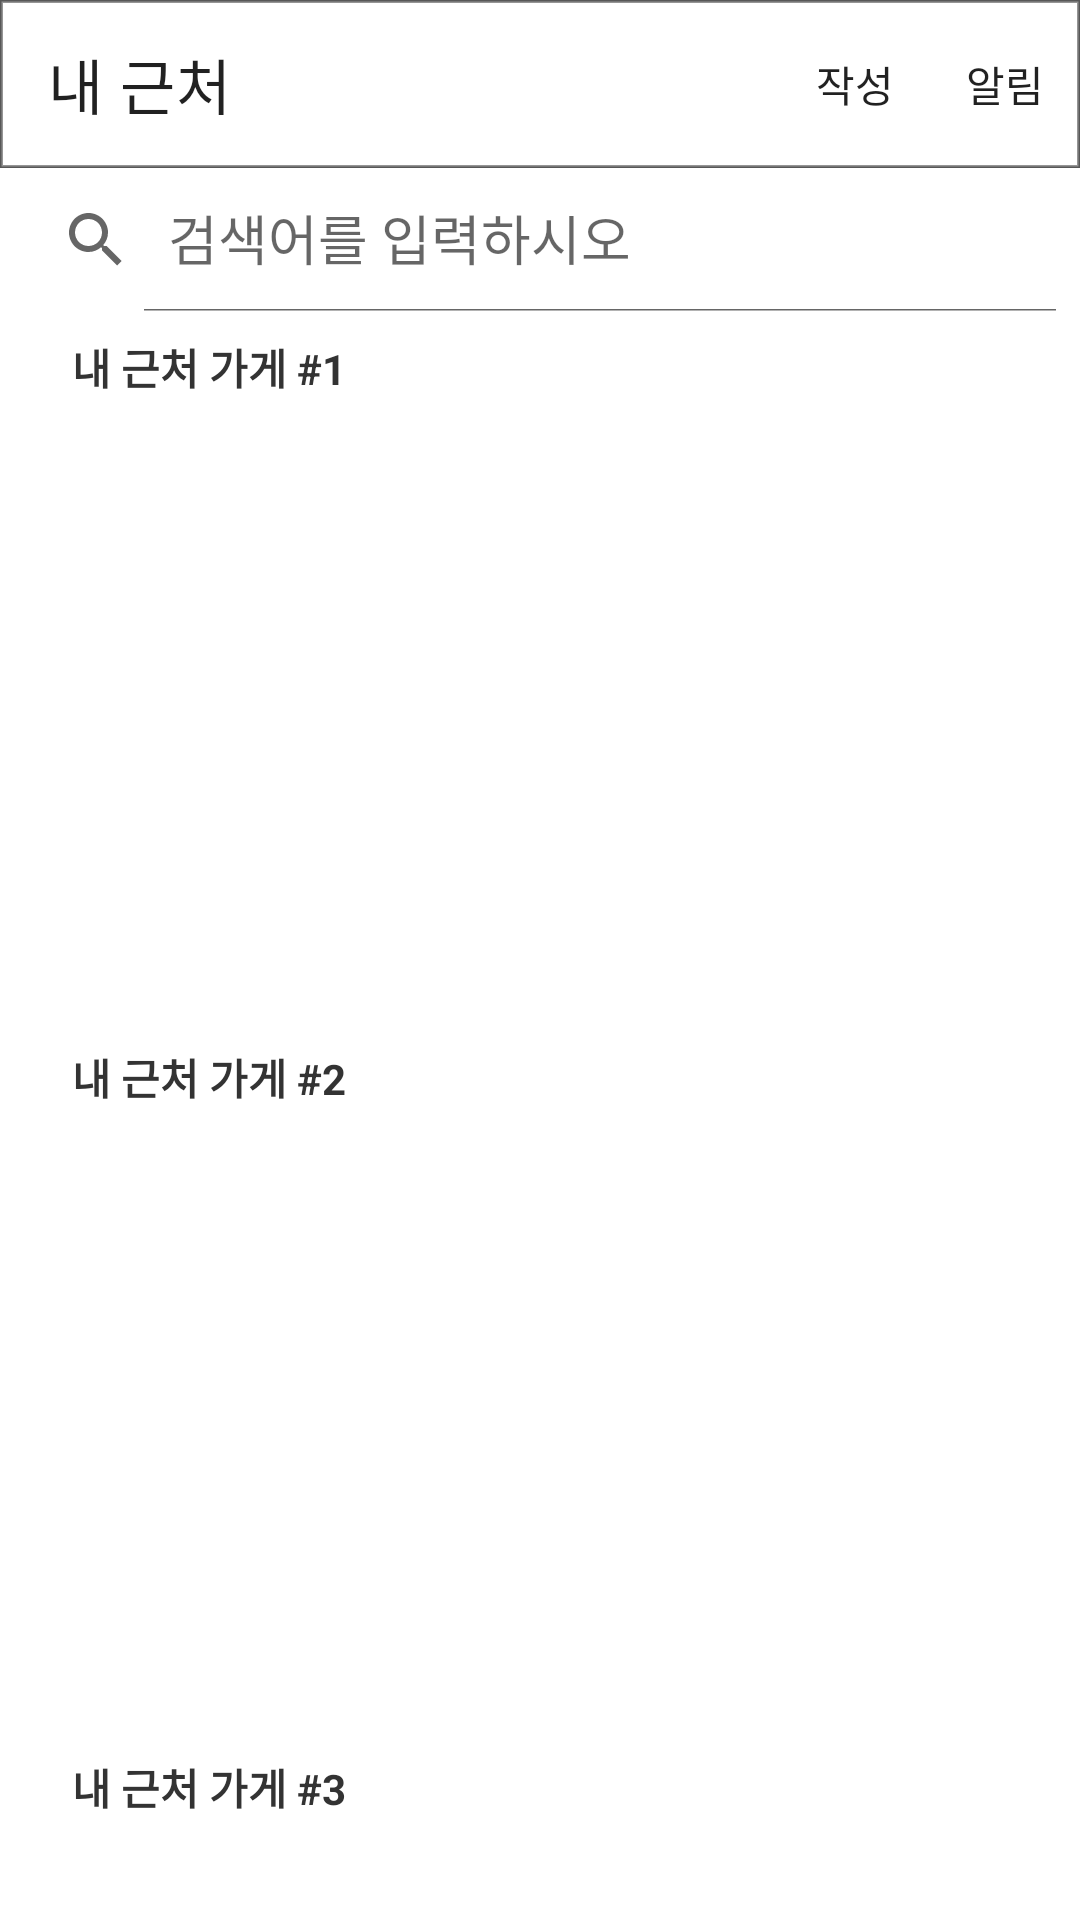

Here is an Android app screen rendered from its layout file. Give the layout XML and the strings, colors and styles it references.
<!-- AndroidManifest.xml: application theme Theme.CarrotMaketClone -->
<!-- res/layout/tab03.xml -->
<?xml version="1.0" encoding="utf-8"?>
<LinearLayout xmlns:android="http://schemas.android.com/apk/res/android"
    android:layout_width="match_parent"
    android:layout_height="match_parent"
    android:orientation="vertical"
    xmlns:app="http://schemas.android.com/apk/res-auto">

    <com.google.android.material.appbar.AppBarLayout
        android:id="@+id/appbar"
        android:layout_width="match_parent"
        android:layout_height="wrap_content"
        android:background="@drawable/bnv">

        <androidx.appcompat.widget.Toolbar
            android:id="@+id/toolbar"
            android:layout_width="match_parent"
            android:layout_height="wrap_content"
            android:background="@drawable/bnv"
            app:menu="@menu/tab03"
            app:title="내 근처">

        </androidx.appcompat.widget.Toolbar>

    </com.google.android.material.appbar.AppBarLayout>

    <androidx.appcompat.widget.SearchView
        android:layout_below="@+id/appbar"
        android:id="@+id/search_view"
        android:layout_width="match_parent"
        android:layout_height="wrap_content"
        app:iconifiedByDefault="false"
        app:queryHint="검색어를 입력하시오"/>

    <androidx.core.widget.NestedScrollView
        android:layout_width="match_parent"
        android:layout_height="match_parent">

        <LinearLayout
            android:layout_width="match_parent"
            android:layout_height="wrap_content"
            android:orientation="vertical">

            <TextView
                android:layout_width="wrap_content"
                android:layout_height="wrap_content"
                android:text="내 근처 가게 #1"
                android:textStyle="bold"
                android:textColor="#FF333333"
                android:padding="8dp"
                android:layout_marginLeft="16dp"/>

            <androidx.recyclerview.widget.RecyclerView
                android:id="@+id/recycler"
                android:layout_width="match_parent"
                android:layout_height="200dp"
                app:layoutManager="androidx.recyclerview.widget.LinearLayoutManager"
                android:orientation="horizontal"/>


            <TextView
                android:layout_width="wrap_content"
                android:layout_height="wrap_content"
                android:text="내 근처 가게 #2"
                android:textStyle="bold"
                android:textColor="#FF333333"
                android:padding="8dp"
                android:layout_marginLeft="16dp"/>

            <androidx.recyclerview.widget.RecyclerView
                android:id="@+id/recycler2"
                android:layout_width="match_parent"
                android:layout_height="200dp"
                app:layoutManager="androidx.recyclerview.widget.LinearLayoutManager"
                android:orientation="horizontal"/>

            <TextView
                android:layout_width="wrap_content"
                android:layout_height="wrap_content"
                android:text="내 근처 가게 #3"
                android:textStyle="bold"
                android:textColor="#FF333333"
                android:padding="8dp"
                android:layout_marginLeft="16dp"/>

            <androidx.recyclerview.widget.RecyclerView
                android:id="@+id/recycler3"
                android:layout_width="match_parent"
                android:layout_height="200dp"
                app:layoutManager="androidx.recyclerview.widget.LinearLayoutManager"
                android:orientation="horizontal"/>



        </LinearLayout>

    </androidx.core.widget.NestedScrollView>






</LinearLayout>
<!-- resources referenced by this layout -->
<resources>
  <!-- drawable bnv (drawable) -->
  <?xml version="1.0" encoding="utf-8"?>
  <shape xmlns:android="http://schemas.android.com/apk/res/android"
      android:shape="rectangle">
  
      <stroke android:color="#6A000000" android:width="1dp"/>
      <solid android:color="@color/white"/>
  
  </shape>
  <style name="Theme.CarrotMaketClone" parent="Theme.MaterialComponents.DayNight.DarkActionBar">
          
          <item name="colorPrimary">@color/purple_500</item>
          <item name="colorPrimaryVariant">@color/purple_700</item>
          <item name="colorOnPrimary">@color/white</item>
          
          <item name="colorSecondary">@color/teal_200</item>
          <item name="colorSecondaryVariant">@color/teal_700</item>
          <item name="colorOnSecondary">@color/black</item>
          
          <item name="android:statusBarColor" tools:targetApi="l">?attr/colorPrimaryVariant</item>
          
      </style>
  <!-- not gathered from this repository: default colours our renderer supplied (Android Studio template values) -->
  <color name="purple_500">#FF6200EE</color>
  <color name="purple_700">#FF3700B3</color>
  <color name="teal_200">#FF03DAC5</color>
  <color name="teal_700">#FF018786</color>
  <color name="black">#FF000000</color>
  <color name="white">#FFFFFFFF</color>
</resources>
